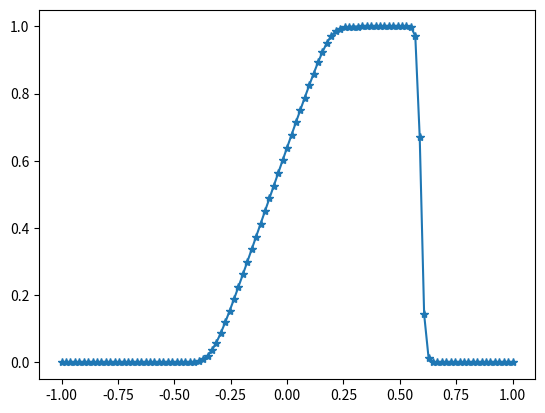

The script that saved this image:
# Theoritical iscussion of this code can be found in 
# https://ntrs.nasa.gov/archive/nasa/casi.ntrs.nasa.gov/19980007543.pdf
# from IPython import get_ipython
# get_ipython().magic('reset -sf')
import numpy as np
import matplotlib.pyplot as plt

class Linear:
    flux_name = 'Linear' 
    def __init__(self):
        def flux(self,u):
            return u
        self.__class__.flux = flux 
        def fluxd(self,u):
            return 1
        self.__class__.fluxd = fluxd
        
class Burger:
    flux_name = 'Burger' 
    def __init__(self):
        def flux(self,u):
            return u**2/2
        self.__class__.flux = flux 
        def fluxd(self,u):
            return u
        self.__class__.fluxd = fluxd
        
class Test_Problem:
    global N
    def __init__(self,test):
        if test==1:
            self.a,self.b=-1,1
            self.x=np.linspace(self.a,self.b,N+1)
            self.dx=(self.b-self.a)/N
            self.u0=-np.sin(np.pi*self.x)
            self.T=2
        elif test==2:
            self.a,self.b=-1,1
            self.x=np.linspace(self.a,self.b,N+1)
            self.dx=(self.b-self.a)/N
            self.u0=(np.abs(self.x)<1/3.0)*1+(np.abs(self.x)>=1/3.0)*(0)
            self.T=0.5
        elif test==3:
            self.a,self.b=-1,1
            self.x=np.linspace(self.a,self.b,N+1)
            self.dx=(self.b-self.a)/N
            self.u0=(1+0.5*np.sin(np.pi*self.x))
            self.T=1.5


def Add_ghost_cells(ub,bc):
    global gcn
    if bc=='Periodic':
        ub=np.insert(ub,N+1,ub[1:gcn+1])
        ub=np.insert(ub,0,ub[N-gcn:N])
    elif bc=='Neumann':
        ub=np.insert(ub,N+1,gcn*[ub[-1]])
        ub=np.insert(ub,0,gcn*[ub[0]])
        
    return ub

   
def ENO3_Reconstruction_from_averages(ub):
    # Solution of Problem 2.1 in
    # https://ntrs.nasa.gov/archive/nasa/casi.ntrs.nasa.gov/19980007543.pdf
    global N, bc, gcn
    ub=Add_ghost_cells(ub,bc)
    dd=np.zeros([2,N+1+2*gcn])
    urb=np.insert(ub[1:N+1+2*gcn],N+2*gcn,0)
    urrb=np.insert(ub[2:N+1+2*gcn],N+2*gcn-1,2*[0])
    dd[0,:]=urb-ub
    dd[1,:]=urrb-2*urb+ub
    r=np.zeros(N+1+2*gcn)
    ulp=np.zeros(N+1+2*gcn)
    urm=np.zeros(N+1+2*gcn)
    
    for i in range(2,N+2*gcn):
        r[i]=0
        if abs(dd[0,i-1])<=abs(dd[0,i]):
            if abs(dd[1,i-2])<=abs(dd[1,i-1]):
                r[i]=2
            else:
                r[i]=1
        else:
            if abs(dd[1,i-1])<=abs(dd[1,i]):
                r[i]=1  
            else:
                r[i]=0
                
    for i in range(2,N+2*gcn-1):
        if r[i]==0:
            ulp[i]=(11/6)*ub[i]+(-7/6)*ub[i+1]+(1/3)*ub[i+2]
            urm[i]=(1/3)*ub[i]+(5/6)*ub[i+1]-(1/6)*ub[i+2]
        elif r[i]==1:
            ulp[i]=(1/3)*ub[i-1]+(5/6)*ub[i]-(1/6)*ub[i+1]
            urm[i]=-(1/6)*ub[i-1]+(5/6)*ub[i]+(1/3)*ub[i+1]
        else:
            ulp[i]=-(1/6)*ub[i-2]+(5/6)*ub[i-1]+(1/3)*ub[i]
            urm[i]=(1/3)*ub[i-2]-(7/6)*ub[i-1]+(11/6)*ub[i]
            
    return urm[gcn-1:N+gcn+1],ulp[gcn:N+gcn+2]

def monotone_flux(ulm,ulp,u):
    global cl
    af=np.max(np.abs(cl.fluxd(u))) 
    fl=0.5*(cl.flux(ulm)+cl.flux(ulp))-0.5*af*(ulp-ulm)
    return fl
    
def numerical_flux(u0):
    ulm,ulp=ENO3_Reconstruction_from_averages(u0)
    # Note here, l is used to denote u_(i-1/2). ulm(0)=u_(-1/2)^-
    # To varify the sign prperty of ENO reconstruction:
    # print((ulm[1:N+1]-ulp[1:N+1])/(ub[0:N]-ub[1:N+1])>=0)
    fl=monotone_flux(ulm,ulp,u0)
    return fl
           
def Lu(u0):
    global dx, N
#    fr=cl.flux(u0)
#    fl=cl.flux(np.insert(u0[:-1],0,u0[N]))
    fl=numerical_flux(u0)
    return (fl[1:N+2]-fl[0:N+1])/dx

def time_evolution(u0,dt):
    methodd='3rdSSP'
    if methodd=='EulerForward':
        u1=u0-dt*Lu(u0)
    elif methodd=='3rdSSP':
        u_1=u0-dt*Lu(u0)
        u_2=(3/4)*u0+(1/4)*u_1-(1/4)*dt*Lu(u_1)
        u1=(1/3)*u0+(2/3)*u_2-(2/3)*dt*Lu(u_2)
    return u1

N=102
bc='Periodic' ; gcn=3  
tp=Test_Problem(2)
cl=Burger()
t,CFL=0,0.2
u0=tp.u0
dx=tp.dx

while t<tp.T:
    af=np.max(np.abs(cl.fluxd(tp.u0))) 
    dt=CFL*dx/af
    u1=time_evolution(u0,dt)
    t=t+dt 
    u0=u1 
fig=plt.figure(1)
plt.plot(tp.x,u1,'-*')
plt.show()
  
